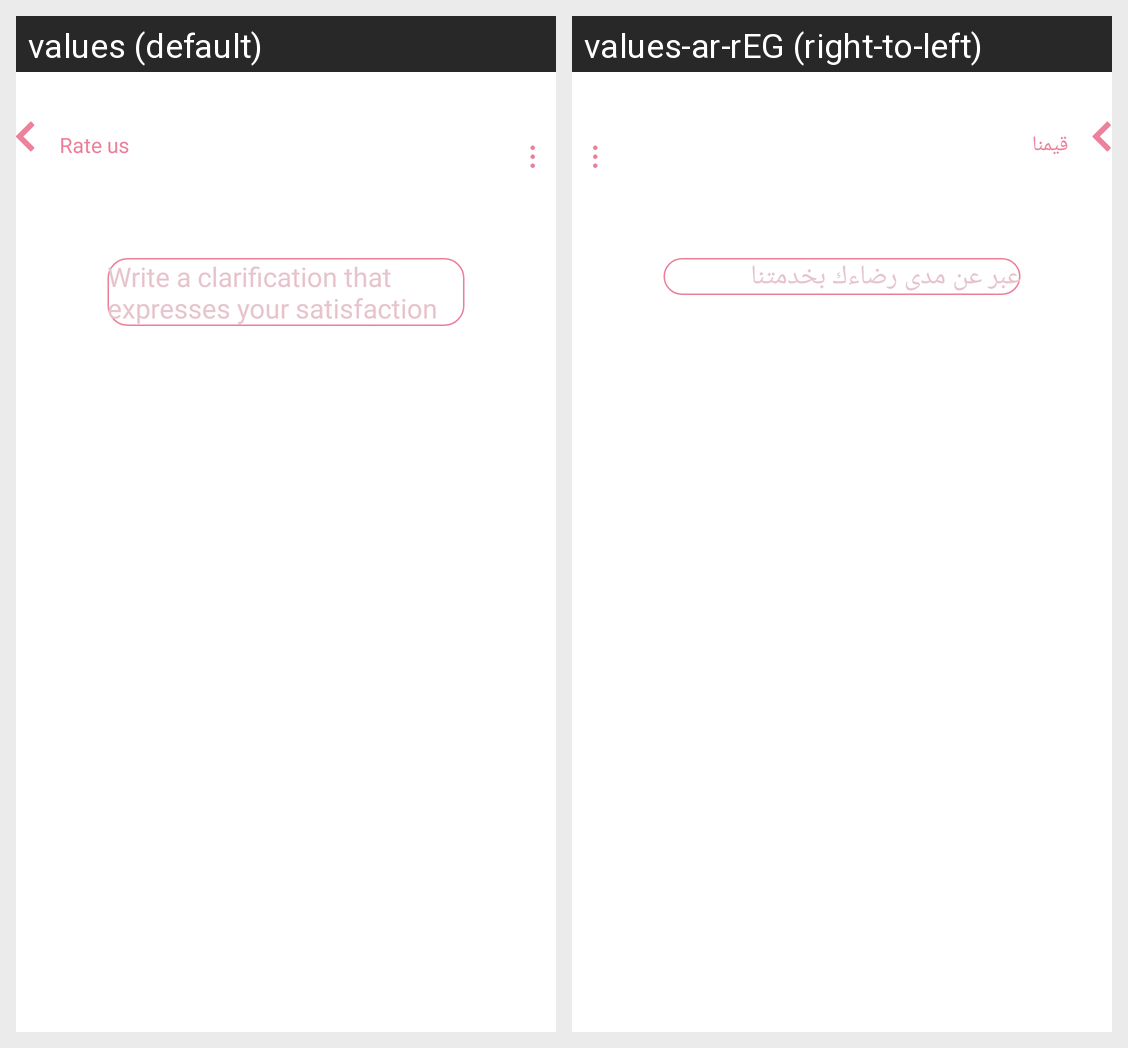

Strings drawn on this Android screen and how each of the app's shown locales translates them:
Android screen res/layout/activity_rate_us_message.xml rendered under 2 locales, left to right: values (default), values-ar-rEG (right-to-left). Device: Nexus 5 (rendered at 1080×1920; each locale shown at half size, 540×960, under a caption strip naming it); theme Theme.Kefi.
Strings drawn on this screen, with the default value and each locale's value (text and hints the layout hard-codes, and strings that could not be matched under every locale, appear in the picture but are not listed):

rate_us
  values: Rate us
  values-ar-rEG: قيمنا

write_a_clarification_that_expresses_your_satisfaction
  values: Write a clarification that expresses your satisfaction
  values-ar-rEG: عبر عن مدى رضاءك بخدمتنا
